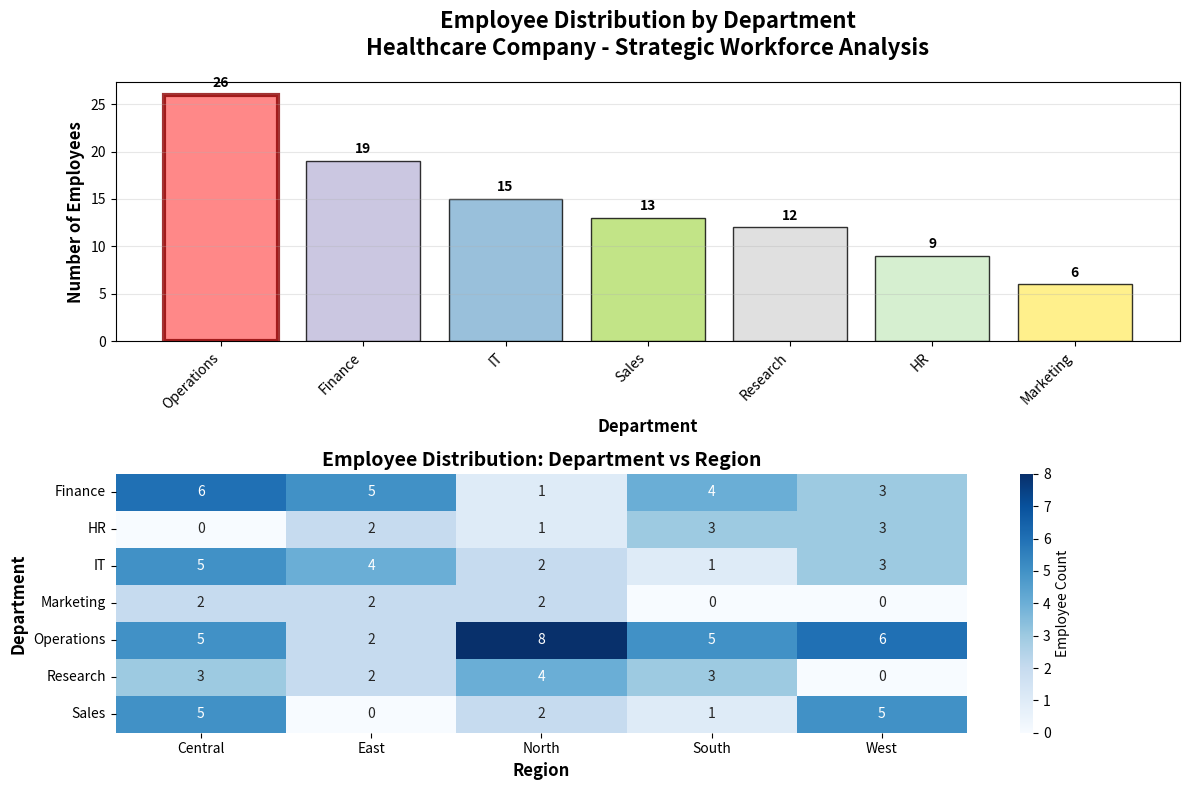

Reproduce this figure in Python.
import pandas as pd
import matplotlib.pyplot as plt
import seaborn as sns
import numpy as np

# Employee Performance Analysis for Healthcare Company
# Author: [email redacted]
# Generated with assistance from ChatGPT for TDS Data Visualization Assignment

# Generate synthetic employee performance dataset
np.random.seed(42)

# Define departments and regions
departments = ['Operations', 'Finance', 'HR', 'IT', 'Marketing', 'Sales', 'Research']
regions = ['North', 'South', 'East', 'West', 'Central']

# Generate 100 employee records
data = []
for i in range(100):
    # Weighted department selection to ensure Operations has meaningful frequency
    dept_weights = [0.25, 0.15, 0.10, 0.15, 0.10, 0.15, 0.10]  # Operations gets 25%
    department = np.random.choice(departments, p=dept_weights)
    
    region = np.random.choice(regions)
    
    # Generate performance metrics
    performance_score = np.random.normal(75, 15)  # Mean 75, std 15
    performance_score = max(0, min(100, performance_score))  # Clamp to 0-100
    
    salary = np.random.normal(65000, 20000)
    salary = max(35000, min(150000, salary))  # Realistic salary range
    
    years_experience = np.random.exponential(5)  # Exponential distribution
    years_experience = max(0, min(30, years_experience))  # 0-30 years
    
    data.append({
        'Employee_ID': f'EMP_{i+1:03d}',
        'Department': department,
        'Region': region,
        'Performance_Score': round(performance_score, 1),
        'Salary': round(salary, 0),
        'Years_Experience': round(years_experience, 1)
    })

# Create DataFrame
df = pd.DataFrame(data)

# Calculate frequency count for Operations department
operations_count = len(df[df['Department'] == 'Operations'])
print(f"Frequency count for Operations department: {operations_count}")

# Create histogram showing distribution of departments
plt.figure(figsize=(12, 8))

# Main histogram
plt.subplot(2, 1, 1)
dept_counts = df['Department'].value_counts()
colors = plt.cm.Set3(np.linspace(0, 1, len(dept_counts)))

bars = plt.bar(dept_counts.index, dept_counts.values, color=colors, alpha=0.8, edgecolor='black')
plt.title('Employee Distribution by Department\nHealthcare Company - Strategic Workforce Analysis', 
          fontsize=16, fontweight='bold', pad=20)
plt.xlabel('Department', fontsize=12, fontweight='bold')
plt.ylabel('Number of Employees', fontsize=12, fontweight='bold')
plt.xticks(rotation=45, ha='right')

# Add value labels on bars
for bar, count in zip(bars, dept_counts.values):
    plt.text(bar.get_x() + bar.get_width()/2, bar.get_height() + 0.5, 
             str(count), ha='center', va='bottom', fontweight='bold')

# Highlight Operations department
ops_index = list(dept_counts.index).index('Operations')
bars[ops_index].set_color('#ff6b6b')
bars[ops_index].set_edgecolor('darkred')
bars[ops_index].set_linewidth(3)

plt.grid(axis='y', alpha=0.3)
plt.tight_layout()

# Additional analysis subplot
plt.subplot(2, 1, 2)
region_dept = df.pivot_table(values='Employee_ID', index='Department', columns='Region', 
                            aggfunc='count', fill_value=0)

sns.heatmap(region_dept, annot=True, fmt='d', cmap='Blues', cbar_kws={'label': 'Employee Count'})
plt.title('Employee Distribution: Department vs Region', fontsize=14, fontweight='bold')
plt.xlabel('Region', fontsize=12, fontweight='bold')
plt.ylabel('Department', fontsize=12, fontweight='bold')

plt.tight_layout()
plt.savefig('employee_analysis.png', dpi=300, bbox_inches='tight')
plt.show()

# Print summary statistics
print("\n" + "="*60)
print("EMPLOYEE PERFORMANCE ANALYSIS SUMMARY")
print("="*60)
print(f"Contact: [email redacted]")
print(f"Total Employees Analyzed: {len(df)}")
print(f"Operations Department Size: {operations_count} employees ({operations_count/len(df)*100:.1f}%)")
print("\nDepartment Distribution:")
for dept, count in dept_counts.items():
    print(f"  {dept}: {count} employees")

print(f"\nKey Insights:")
print(f"- Operations is the largest department with {operations_count} employees")
print(f"- Average performance score across company: {df['Performance_Score'].mean():.1f}")
print(f"- Operations average performance: {df[df['Department']=='Operations']['Performance_Score'].mean():.1f}")
print(f"- Company-wide salary range: ${df['Salary'].min():,.0f} - ${df['Salary'].max():,.0f}")

# Save dataset for verification
df.to_csv('employee_performance_data.csv', index=False)
print(f"\nDataset saved as 'employee_performance_data.csv'")
print("Visualization saved as 'employee_analysis.png'")